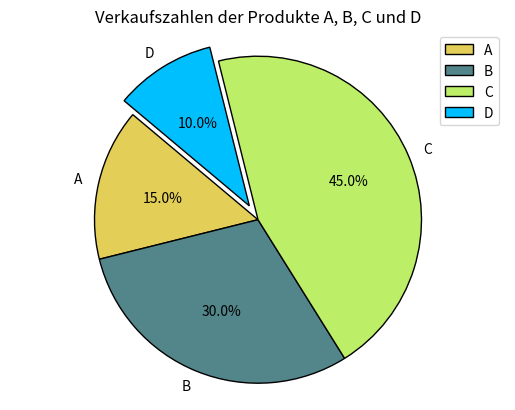

Source code (Python):
import matplotlib.pyplot as plt

labels = ['A', 'B', 'C', 'D']
sizes = [15, 30, 45, 10]
explode = (0, 0, 0, 0.1)
colors = ['#E3CF57', '#53868B', '#BCEE68', '#00BFFF']


# Erstelle nun das Kreisdiagramm
plt.pie(sizes, labels=labels, autopct='%1.1f%%', startangle=140,
        explode=explode, colors=colors, wedgeprops={'linewidth': 1, 'edgecolor': "black"})
plt.legend()
plt.axis('equal')
plt.title('Verkaufszahlen der Produkte A, B, C und D')
plt.show()